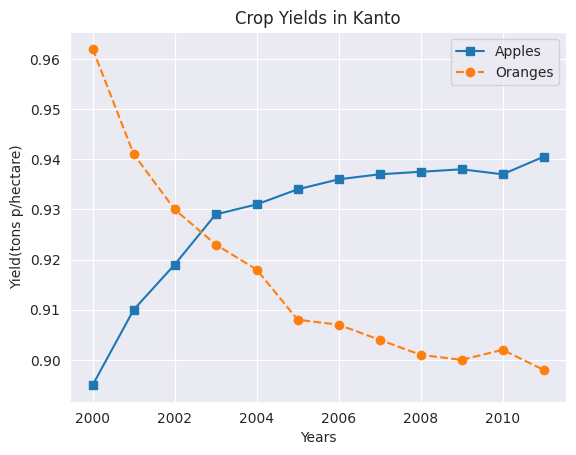

Recreate this plot in Python.
import matplotlib.pyplot as plt
import matplotlib
import seaborn as sns

# %matplotlib inline
# This command is to ensure that plots are shown and embedded into the Jupyter notebook itself

"""Types of charts
1) Line Charts
- Line Charts are one of the simplest and widely used data visualization techniques. A line chart displays information as a series of data points or markers, connected by straight lines. You can customize the shape, size, color and othe aesthetic elements of the markers and lines for better visual calrity.
"""

yield_apples = [0.895, 0.91, 0.919, 0.926, 0.929, 0.931]
# plt.plot(yield_apples)
# plt.show()

# In Jupyter notebooks, if we do not want to see the list of plots, etc( output information ).We add a semi-colon(;) after the plot statement

#! Customizing the X-Axis
years = [2010, 2011, 2012, 2013, 2014, 2015]
yield_apples = [0.895, 0.91, 0.919, 0.926, 0.929, 0.931]
# plt.plot(years, yield_apples)
# plt.show()

# Axis Labels
# We can add labels to the axes to show what ech axis represents using plt.xlabel & plt.ylabel methods

# plt.plot(years, yield_apples)
# plt.xlabel("Years")
# plt.ylabel("Yield(tons p/hectare)")
# plt.show()

# Plotting Multiple Lines
# We just call plt.plot multiple times to show multiple lines on the same graph.
years = range(2000, 2012)
apples = [
    0.895,
    0.91,
    0.919,
    0.929,
    0.931,
    0.934,
    0.936,
    0.937,
    0.9375,
    0.938,
    0.937,
    0.9405,
]
oranges = [
    0.962,
    0.941,
    0.930,
    0.923,
    0.918,
    0.908,
    0.907,
    0.904,
    0.901,
    0.900,
    0.902,
    0.898,
]
# plt.plot(years, apples)
# plt.plot(years, oranges)
# plt.xlabel("Years")
# plt.ylabel("Yield(tons p/hectare)")
# plt.show()

# Chart Title & Legend
# To diffrentiate between multiple lines, we can include a legend within the graph using the plt.legend() function.
# We can also give the entire chart a title using the plt.title function.

# plt.plot(years, apples)
# plt.plot(years, oranges)
# plt.xlabel("Years")
# plt.ylabel("Yield(tons p/hectare)")
# plt.title("Crop Yields in Kanto")
# plt.legend(["Apples", "Oranges"])
# plt.show()

# Line Markers
# We can also show markers for the data points on each line using the marker arguement of plt.plot. We can use markers like 'circle', 'cross', 'square','diamond', etc.

# plt.plot(years, apples, marker="o")
# plt.plot(years, oranges, marker="x")
# plt.xlabel("Years")
# plt.ylabel("Yield(tons p/hectare)")
# plt.title("Crop Yields in Kanto")
# plt.legend(["Apples", "Oranges"])
# plt.show()

# plt.plot(years, apples, marker="s", c="b", ls="-", lw=2, ms=8, mew=2, mec="navy")
# plt.plot(years, oranges, marker="o", c="r", ls="--", lw=3, ms=10, alpha=0.5)
# plt.xlabel("Years")
# plt.ylabel("Yield(tons p/hectare)")
# plt.title("Crop Yields in Kanto")
# plt.legend(["Apples", "Oranges"])
# plt.show()

# The 'fmt' arguement provides shorthand for specifying the line style, marker and line color. It can be provided as the third arguement to plt.plot
# fmt - '[marker][line][color]'

# plt.plot(years, apples, "s-b")
# plt.plot(years, oranges, "o--r")
# plt.xlabel("Years")
# plt.ylabel("Yield(tons p/hectare)")
# plt.title("Crop Yields in Kanto")
# plt.legend(["Apples", "Oranges"])
# plt.show()

# If no line style is mentioned, only markers are drawn.

# plt.plot(years, oranges, "or")
# plt.title("Yield of Oranges(tons p/hectare)")
# plt.show()

# Changing the figure size
# You can use the plt.figure function to change the size of the figure.

# plt.figure(figsize=(12, 6))
# plt.plot(years, oranges, "or")
# plt.title("Yield of Oranges(tons p/hectare)")
# plt.show()

# We can style our charts by using the 'Seaborn' library
# Some styles like this can be applied to all plots.
# sns.set_style("whitegrid")
# plt.plot(years, apples, "s-b")
# plt.plot(years, oranges, "o--r")
# plt.xlabel("Years")
# plt.ylabel("Yield(tons p/hectare)")
# plt.title("Crop Yields in Kanto")
# plt.legend(["Apples", "Oranges"])
# plt.show()

# *Important thing to remember is if we call set_style in seaborn once, every subsequent plot will also have the same set_style
sns.set_style("darkgrid")
plt.plot(years, apples, "s-")
plt.plot(years, oranges, "o--")
plt.xlabel("Years")
plt.ylabel("Yield(tons p/hectare)")
plt.title("Crop Yields in Kanto")
plt.legend(["Apples", "Oranges"])
plt.show()

# If we want to change the parameters in matplotlib themselves, then we run:-
# matplotlib.rcParams['font.size'] = 14
# matplotlib.rcParams['figure.figsize'] = (9,5)
# matplotlib.rcParams['figure.facecolor'] = '#00000000'
